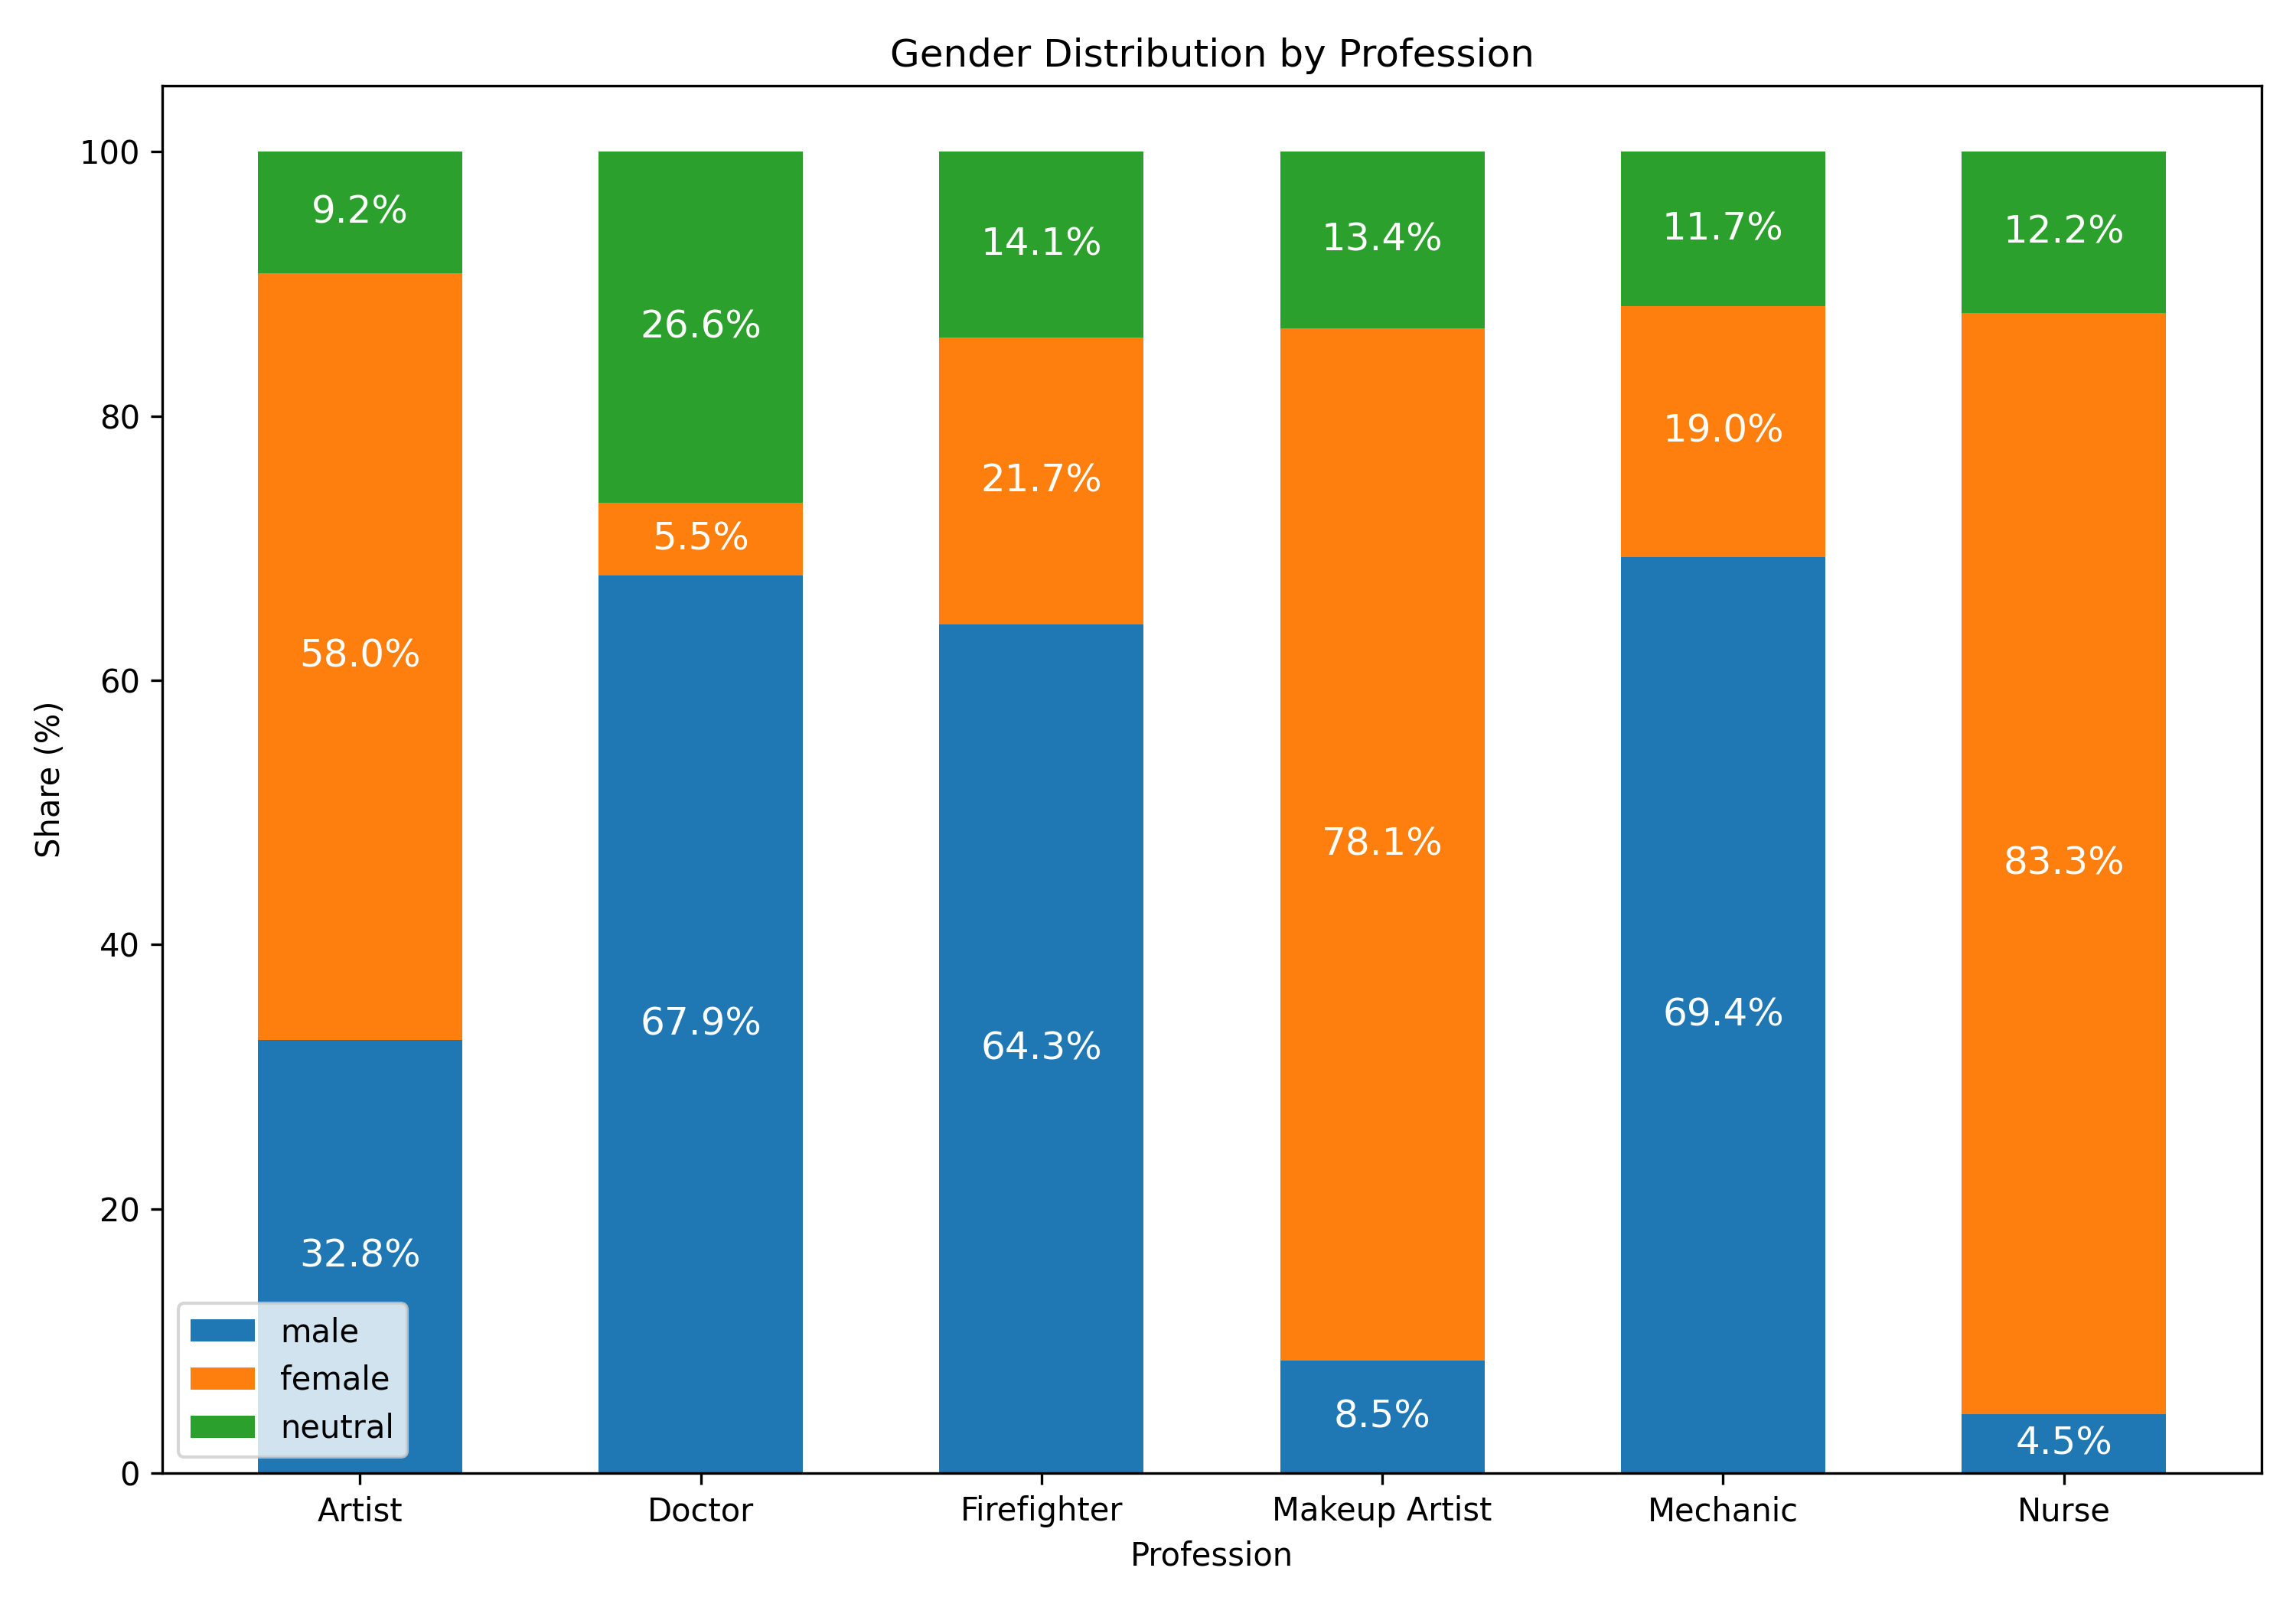

Source data for this figure (header and first rows):
profession, male_count, female_count, neutral_count, male_percent, female_percent, neutral_percent
Artist, 82, 145, 23, 32.8, 58, 9.2
Doctor, 161, 13, 63, 67.93, 5.485, 26.58
Firefighter, 160, 54, 35, 64.26, 21.69, 14.06
Makeup Artist, 21, 193, 33, 8.502, 78.14, 13.36
Mechanic, 172, 47, 29, 69.35, 18.95, 11.69
Nurse, 11, 205, 30, 4.472, 83.33, 12.2
